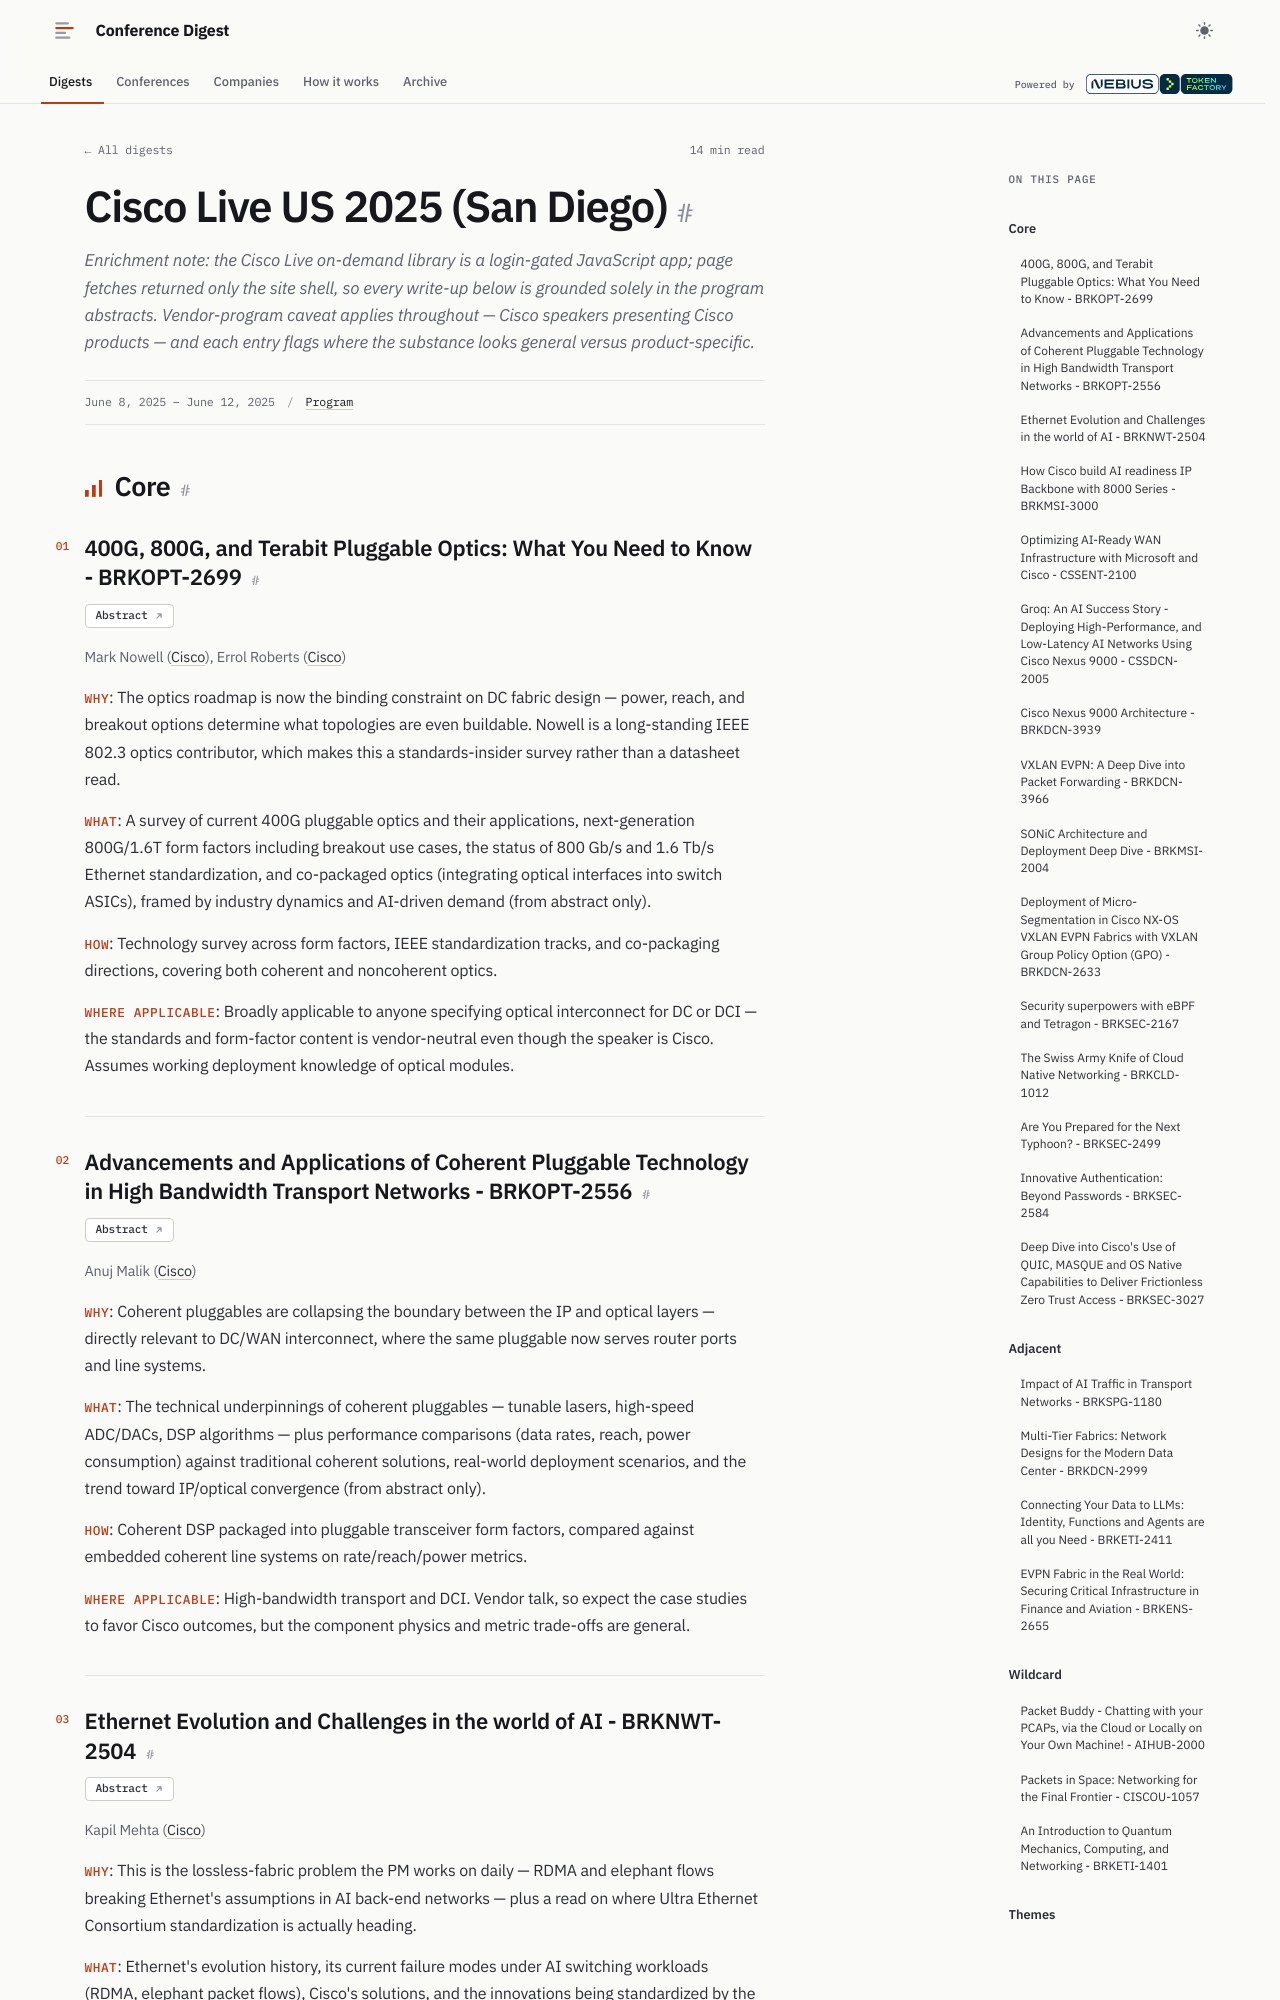

repository: hellt/conference-digest · page: ciscolive-us-2025/index.html · generator: mkdocs

<!--
conference: Cisco Live US 2025 (San Diego)
type: vendor
source_url: https://www.ciscolive.com/on-demand/on-demand-library.html?search.event=1748366287882001oJzH
generated: 2026-11-04
registry_key: ciscolive-us-2025
written_by: ToFaRev (zai-org/GLM-5.3)
-->

# Cisco Live US 2025 (San Diego)

*Enrichment note: the Cisco Live on-demand library is a login-gated JavaScript app; page fetches returned only the site shell, so every write-up below is grounded solely in the program abstracts. Vendor-program caveat applies throughout — Cisco speakers presenting Cisco products — and each entry flags where the substance looks general versus product-specific.*

## Core

### 400G, 800G, and Terabit Pluggable Optics: What You Need to Know - BRKOPT-2699

**Links:** [Abstract](https://www.ciscolive.com/on-demand/on-demand-library.html#/session/1750271967757001zfoK)

Mark Nowell (Cisco), Errol Roberts (Cisco)

- **Why**: The optics roadmap is now the binding constraint on DC fabric design — power, reach, and breakout options determine what topologies are even buildable. Nowell is a long-standing IEEE 802.3 optics contributor, which makes this a standards-insider survey rather than a datasheet read.
- **What**: A survey of current 400G pluggable optics and their applications, next-generation 800G/1.6T form factors including breakout use cases, the status of 800 Gb/s and 1.6 Tb/s Ethernet standardization, and co-packaged optics (integrating optical interfaces into switch ASICs), framed by industry dynamics and AI-driven demand (from abstract only).
- **How**: Technology survey across form factors, IEEE standardization tracks, and co-packaging directions, covering both coherent and noncoherent optics.
- **Where applicable**: Broadly applicable to anyone specifying optical interconnect for DC or DCI — the standards and form-factor content is vendor-neutral even though the speaker is Cisco. Assumes working deployment knowledge of optical modules.

### Advancements and Applications of Coherent Pluggable Technology in High Bandwidth Transport Networks - BRKOPT-2556

**Links:** [Abstract](https://www.ciscolive.com/on-demand/on-demand-library.html#/session/1750271963268001zbFi)

Anuj Malik (Cisco)

- **Why**: Coherent pluggables are collapsing the boundary between the IP and optical layers — directly relevant to DC/WAN interconnect, where the same pluggable now serves router ports and line systems.
- **What**: The technical underpinnings of coherent pluggables — tunable lasers, high-speed ADC/DACs, DSP algorithms — plus performance comparisons (data rates, reach, power consumption) against traditional coherent solutions, real-world deployment scenarios, and the trend toward IP/optical convergence (from abstract only).
- **How**: Coherent DSP packaged into pluggable transceiver form factors, compared against embedded coherent line systems on rate/reach/power metrics.
- **Where applicable**: High-bandwidth transport and DCI. Vendor talk, so expect the case studies to favor Cisco outcomes, but the component physics and metric trade-offs are general.
